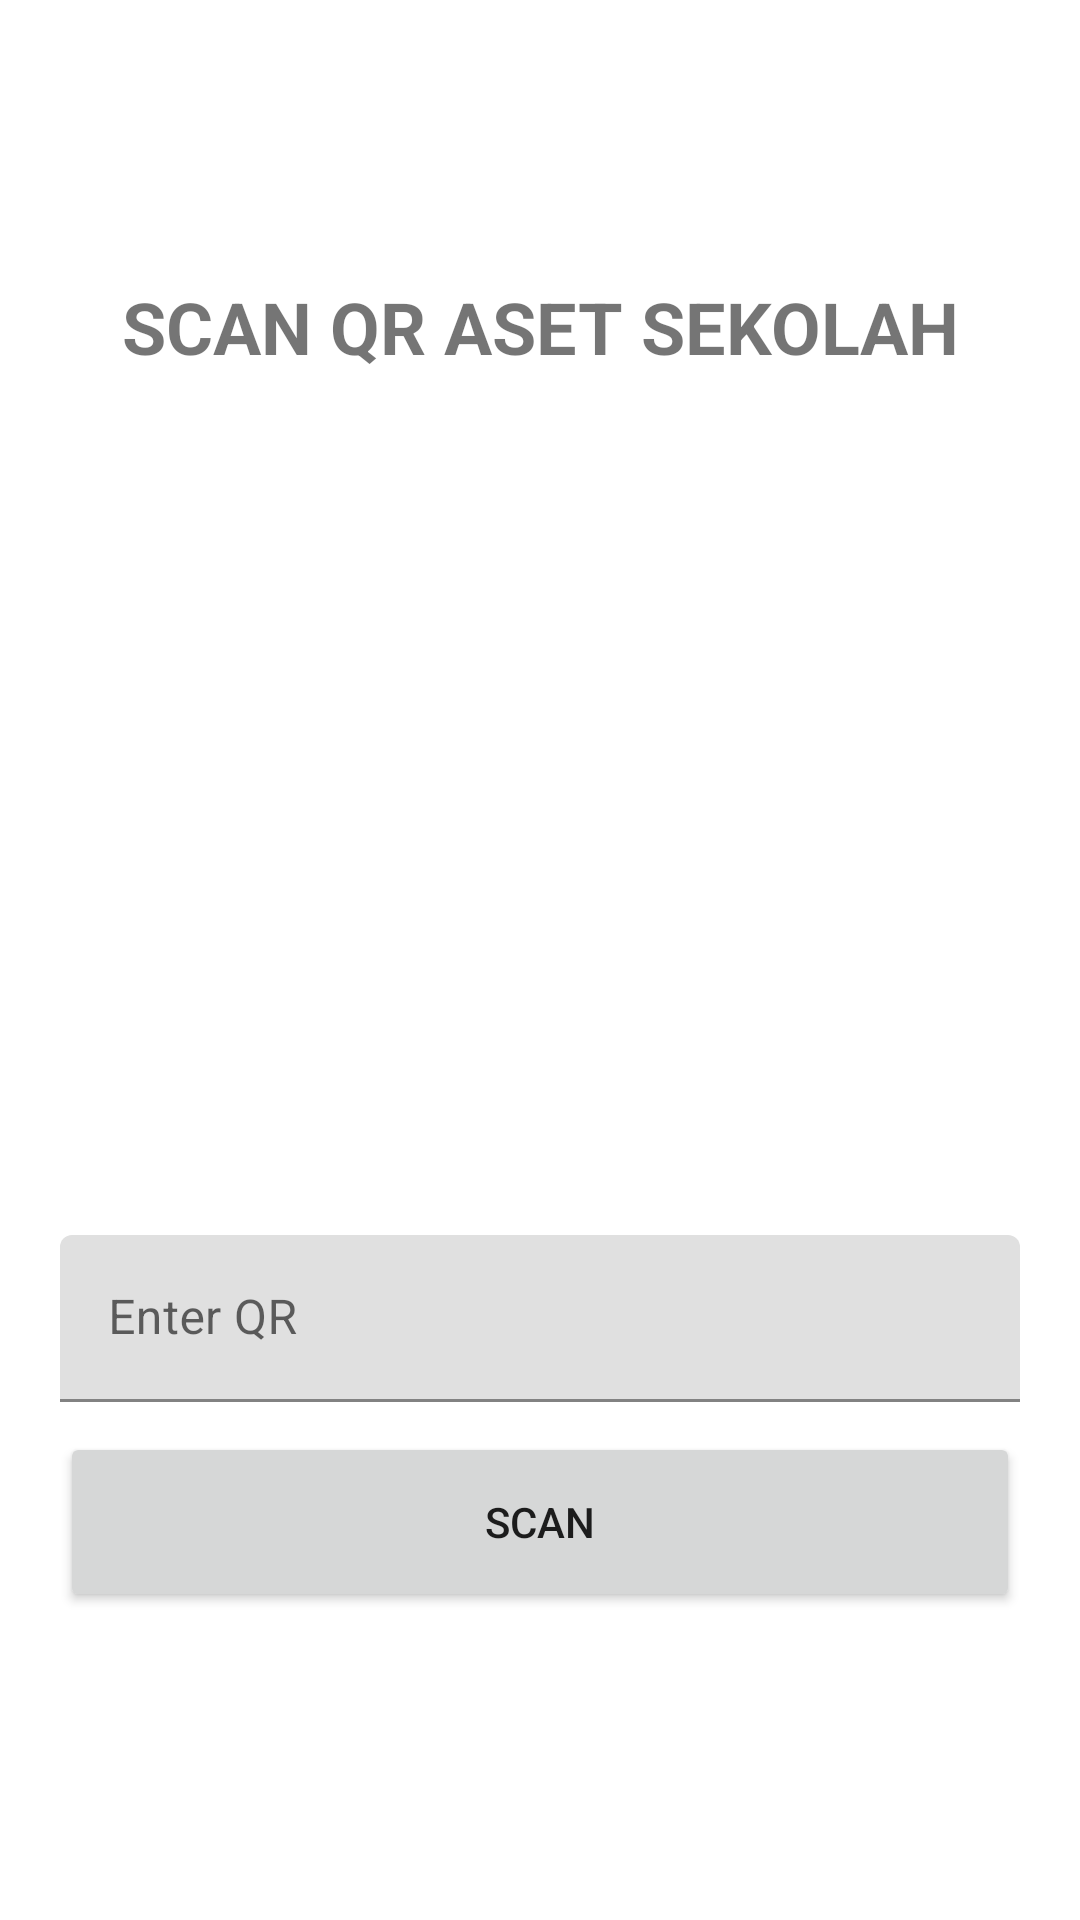

The Android layout XML behind this screen, and the referenced resources:
<!-- AndroidManifest.xml: application theme Theme.ScanAsetSekolah -->
<!-- res/layout/activity_data.xml -->
<?xml version="1.0" encoding="utf-8"?>
<LinearLayout xmlns:android="http://schemas.android.com/apk/res/android"
    xmlns:app="http://schemas.android.com/apk/res-auto"
    xmlns:tools="http://schemas.android.com/tools"
    android:layout_width="match_parent"
    android:layout_height="match_parent"
    android:orientation="vertical"
    android:gravity="center"
    tools:context=".DataActivity">

    <TextView
        android:text="SCAN QR ASET SEKOLAH"
        android:textSize="24dp"
        android:textAlignment="center"
        android:textStyle="bold"
        android:layout_marginBottom="20dp"
        android:layout_width="match_parent"
        android:layout_height="wrap_content"/>

    <ImageView
        android:src="@drawable/baseline_camera_24"
        android:layout_marginStart="20dp"
        android:layout_marginEnd="20dp"
        android:layout_width="match_parent"
        android:id="@+id/image"
        android:layout_height="800px"/>


    <com.google.android.material.textfield.TextInputLayout
        android:layout_width="match_parent"
        android:layout_marginStart="20dp"
        android:layout_marginEnd="20dp"
        android:layout_marginBottom="10dp"
        android:layout_height="wrap_content">
        <com.google.android.material.textfield.TextInputEditText
            android:layout_width="match_parent"
            android:layout_height="wrap_content"
            android:hint="@string/enter_qr"
            android:id="@+id/txtResult"/>
    </com.google.android.material.textfield.TextInputLayout>


    <TextView
        android:id="@+id/error"
        android:layout_marginBottom="20dp"
        android:text="@string/error"
        android:textColor="@color/red"
        android:visibility="gone"
        android:layout_width="wrap_content"
        android:layout_height="wrap_content"/>

    <ProgressBar
        android:layout_width="wrap_content"
        android:id="@+id/loading"
        android:layout_marginBottom="20dp"
        android:visibility="gone"
        android:layout_height="wrap_content"/>

    <Button
        android:layout_marginStart="20dp"
        android:layout_marginEnd="20dp"
        android:layout_marginBottom="10dp"
        android:id="@+id/buttonScan"
        android:layout_width="match_parent"
        android:text="Scan"
        android:layout_height="60dp"/>

</LinearLayout>
<!-- resources referenced by this layout -->
<resources>
  <string name="enter_qr">Enter QR</string>
  <string name="error">Error</string>
  <style name="Theme.ScanAsetSekolah" parent="Theme.MaterialComponents.DayNight.DarkActionBar">
          
          <item name="colorPrimary">@color/purple_500</item>
          <item name="colorPrimaryVariant">@color/purple_700</item>
          <item name="colorOnPrimary">@color/white</item>
          
          <item name="colorSecondary">@color/teal_200</item>
          <item name="colorSecondaryVariant">@color/teal_700</item>
          <item name="colorOnSecondary">@color/black</item>
          
          <item name="android:statusBarColor">?attr/colorPrimaryVariant</item>
          
      </style>
  <!-- not gathered from this repository: default colours our renderer supplied (Android Studio template values) -->
  <color name="purple_500">#FF6200EE</color>
  <color name="purple_700">#FF3700B3</color>
  <color name="teal_200">#FF03DAC5</color>
  <color name="teal_700">#FF018786</color>
  <color name="black">#FF000000</color>
  <color name="white">#FFFFFFFF</color>
</resources>
